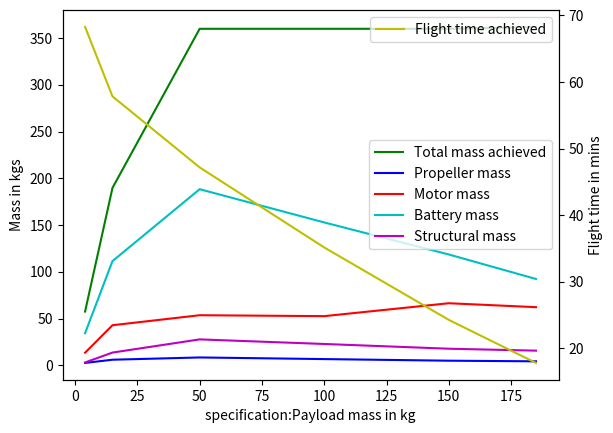

Generate this figure with matplotlib:
import matplotlib.pyplot as plt

# x-axis data
x = [4,	15	,50	,100,	150,	185]

# y1-axis data
y1_var1 = [57.43,	189.76,	360	,360,	360	,362]
y1_var2 = [2.49	,5.92,	8.34,	6.59	,4.87,	4.2]
y1_var3 = [13.42	,42.82,	53.52,	52.54,	66.35,	62.14]
y1_var4 = [34.28	,111.43	,188.36	,152.81,	118.52,	92.32]
y1_var5 = [2.98	,13.57	,27.67	,22.76,	17.69,	15.63]

# y2-axis data
y2_var1 = [68.27,	57.83,	47.16,	35.13,	24.25,	17.78]

# Create a figure and an axis named ax1
fig, ax1 = plt.subplots()

# Create a twinx() of the original axis and set it to ax2
ax2 = ax1.twinx()

# plot y1-axis data
ax1.plot(x, y1_var1, 'g-', label='Total mass achieved')
ax1.plot(x, y1_var2, 'b-', label='Propeller mass')
ax1.plot(x, y1_var3, 'r-', label='Motor mass')
ax1.plot(x, y1_var4, 'c-', label='Battery mass')
ax1.plot(x, y1_var5, 'm-', label='Structural mass')

# plot y2-axis data
ax2.plot(x, y2_var1, 'y-', label='Flight time achieved')

# add legend
ax1.legend(loc='center right')
ax2.legend(loc='upper right')

# add axis titles
ax1.set_xlabel('specification:Payload mass in kg')
ax1.set_ylabel('Mass in kgs')
ax2.set_ylabel('Flight time in mins')

# show plot
plt.show()


